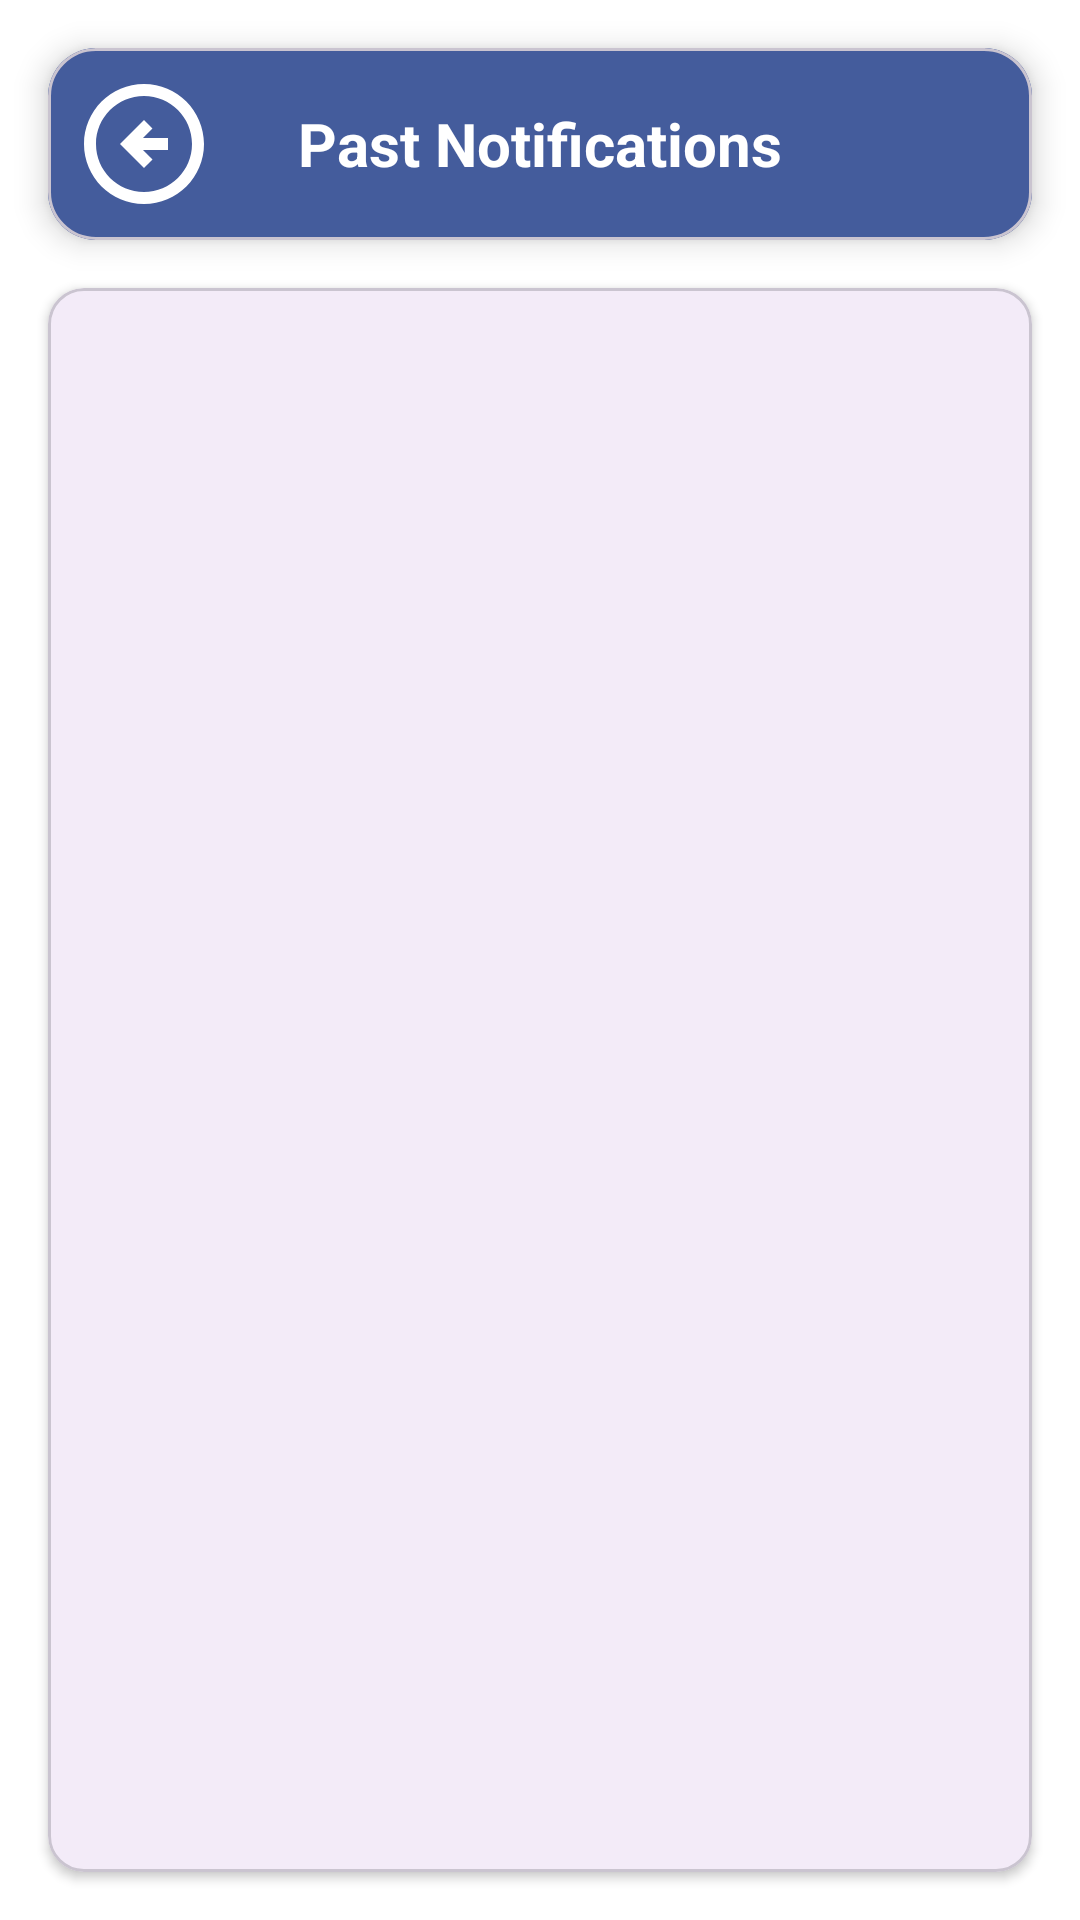

The Android layout XML behind this screen, and the referenced resources:
<!-- AndroidManifest.xml: application theme Theme.SmartToDoList -->
<!-- res/layout/activity_notification_list.xml -->
<?xml version="1.0" encoding="utf-8"?>
<androidx.constraintlayout.widget.ConstraintLayout
    xmlns:android="http://schemas.android.com/apk/res/android"
    xmlns:app="http://schemas.android.com/apk/res-auto"
    android:layout_width="match_parent"
    android:layout_height="match_parent"
    android:background="@color/white">

    
    <com.google.android.material.card.MaterialCardView
        android:id="@+id/headingCard"
        android:layout_width="0dp"
        android:layout_height="wrap_content"
        android:layout_margin="16dp"
        app:cardCornerRadius="16dp"
        app:cardElevation="6dp"
        app:layout_constraintTop_toTopOf="parent"
        app:layout_constraintStart_toStartOf="parent"
        app:layout_constraintEnd_toEndOf="parent">

        <RelativeLayout
            android:layout_width="match_parent"
            android:layout_height="wrap_content"
            android:background="@color/modern_primary"
            android:padding="12dp">

            <ImageButton
                android:id="@+id/backiconbutton"
                android:layout_width="40dp"
                android:layout_height="40dp"
                android:layout_alignParentStart="true"
                android:layout_centerVertical="true"
                android:background="?attr/selectableItemBackgroundBorderless"
                android:src="@drawable/backicon"
                android:contentDescription="Go Back"
                app:tint="@android:color/white" />

            <TextView
                android:id="@+id/headingTextView"
                android:layout_width="wrap_content"
                android:layout_height="wrap_content"
                android:layout_centerInParent="true"
                android:text="Past Notifications"
                android:textColor="@android:color/white"
                android:textSize="20sp"
                android:textStyle="bold" />
        </RelativeLayout>
    </com.google.android.material.card.MaterialCardView>

    
    <com.google.android.material.card.MaterialCardView
        android:id="@+id/itemsContainerCard"
        android:layout_width="0dp"
        android:layout_height="0dp"
        android:layout_margin="16dp"
        app:cardCornerRadius="12dp"
        app:cardElevation="2dp"
        app:layout_constraintTop_toBottomOf="@id/headingCard"
        app:layout_constraintBottom_toBottomOf="parent"
        app:layout_constraintStart_toStartOf="parent"
        app:layout_constraintEnd_toEndOf="parent">

        <androidx.recyclerview.widget.RecyclerView
            android:id="@+id/notificationsRecyclerView"
            android:layout_width="match_parent"
            android:layout_height="match_parent"
            android:clipToPadding="false"
            android:clipChildren="false"
            android:background="@android:color/transparent" />

    </com.google.android.material.card.MaterialCardView>

</androidx.constraintlayout.widget.ConstraintLayout>
<!-- resources referenced by this layout -->
<resources>
  <color name="modern_primary">#445C9C</color>
  <color name="white">#FFFFFF</color>
  <!-- drawable backicon (drawable) -->
  <vector xmlns:android="http://schemas.android.com/apk/res/android" android:height="48dp" android:tint="#000000" android:viewportHeight="24" android:viewportWidth="24" android:width="48dp">
        
      <path android:fillColor="@android:color/white" android:pathData="M2,12c0,5.52 4.48,10 10,10c5.52,0 10,-4.48 10,-10S17.52,2 12,2C6.48,2 2,6.48 2,12zM20,12c0,4.42 -3.58,8 -8,8c-4.42,0 -8,-3.58 -8,-8s3.58,-8 8,-8C16.42,4 20,7.58 20,12zM8,12l4,-4l1.41,1.41L11.83,11H16v2h-4.17l1.59,1.59L12,16L8,12z"/>
      
  </vector>
  <style name="Theme.SmartToDoList" parent="Base.Theme.SmartToDoList" />
  <style name="Base.Theme.SmartToDoList" parent="Theme.Material3.DayNight.NoActionBar">
          
          
      </style>
</resources>
